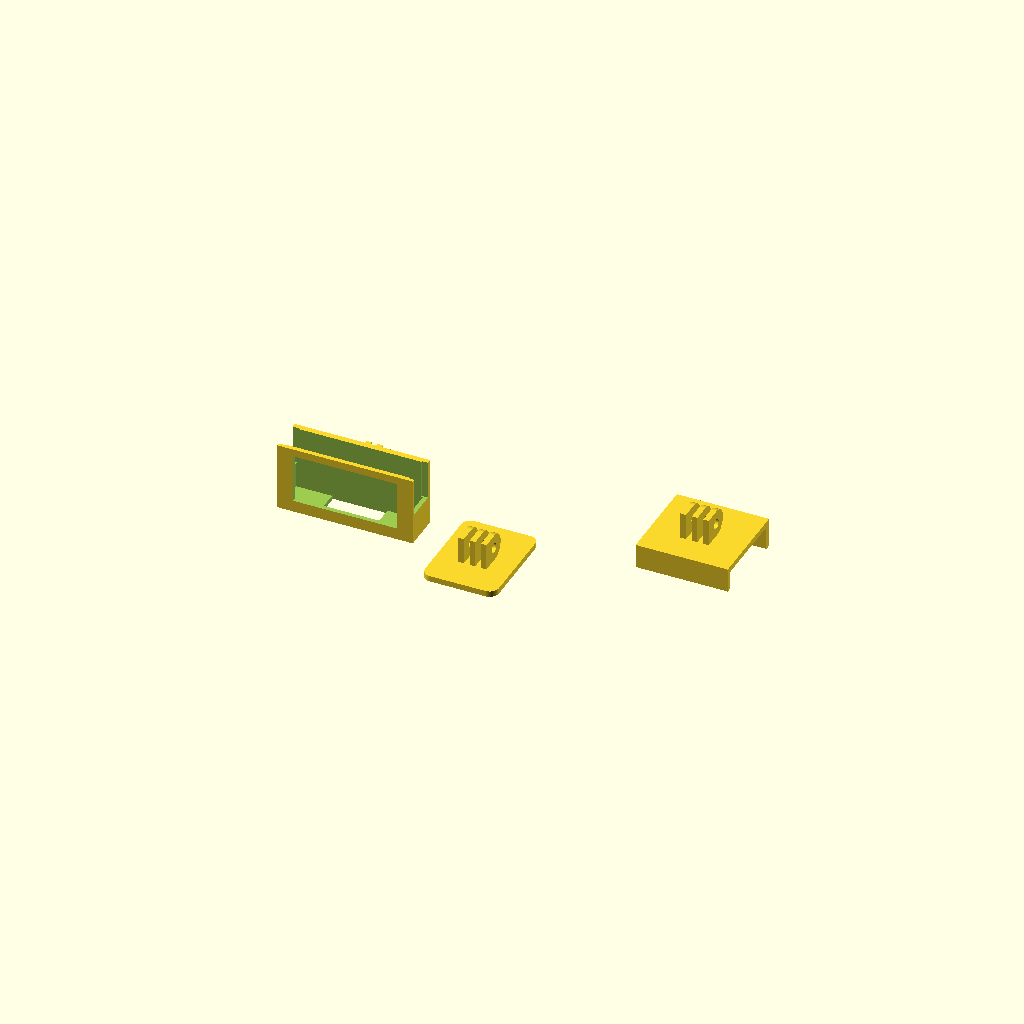
Cell 1 — every parameter at its default value.
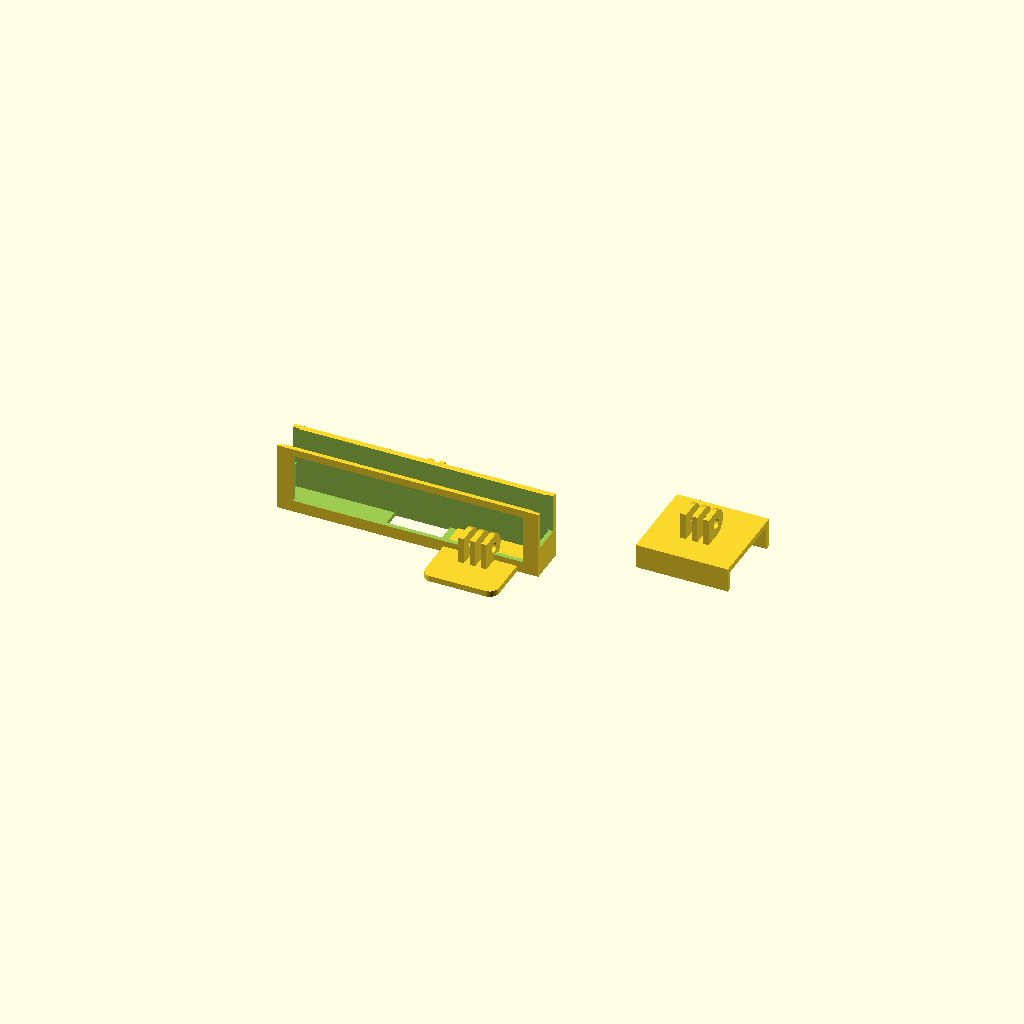
Cell 2 — BODY_W set to 136, the other parameters unchanged.
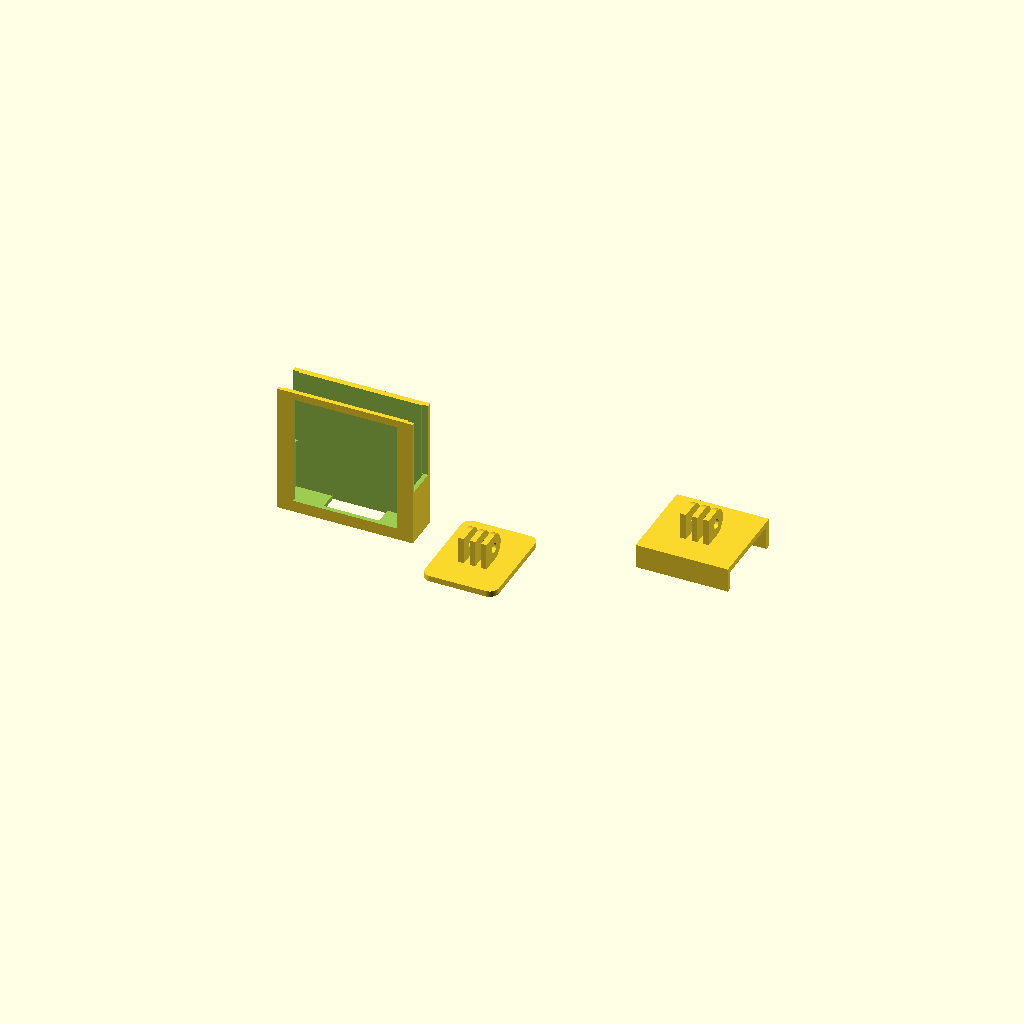
Cell 3: the same model with BODY_H = 68.
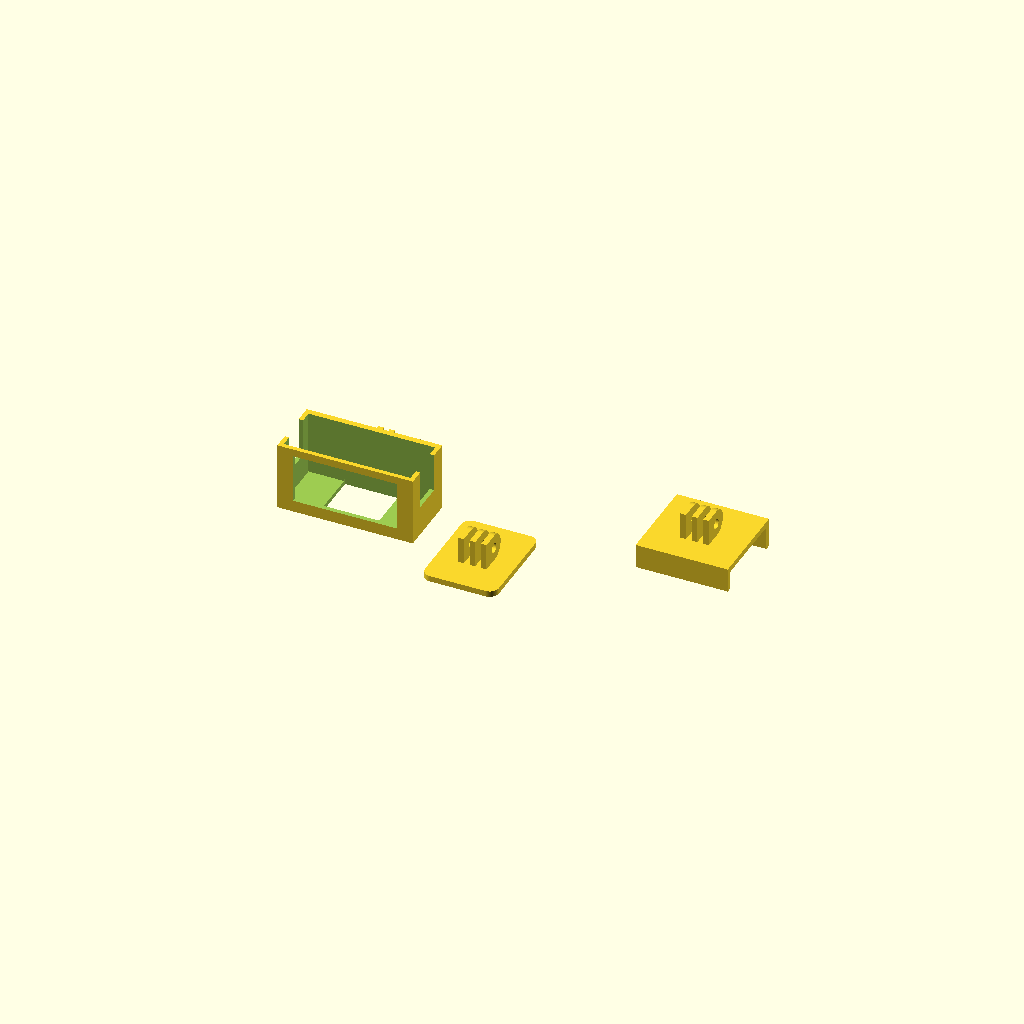
Cell 4 — BODY_D set to 28, the other parameters unchanged.
One fixed orthographic camera (rotation 55°, 0°, 25°; colour scheme Cornfield) for every cell.
The OpenSCAD source (mount/flirone-quest3-mount.scad):
// FLIR One PRO LT (USB-C, 435-0013) cradle + GoPro mounts for Meta Quest 3
// =========================================================================
// Parts (set PART, or "all" for preview):
//   "cradle" - grips the camera; GoPro 2-finger MALE knuckle on the back
//   "base"   - flat GoPro 3-finger FEMALE plate -> stick to the visor top
//              with 3M VHB foam tape (RECOMMENDED with the Elite Strap: it
//              has no top strap, and thick VHB conforms to the visor curve)
//   "saddle" - tape-free alternative: bridge over the visor top with front
//              and rear lips (measure VISOR_TOP_DEPTH first)
//
// The GoPro knuckle axis is horizontal (left-right) => the M5 thumbscrew
// gives PITCH adjustment - that's how you align the camera's optical axis
// to your gaze for the AR overlay.
//
// Camera dims from the FLIR ONE Pro LT datasheet (435-0013-03). The front
// is a picture-frame opening, so exact lens/button positions don't matter:
// only the outer few mm of the front face are covered.

PART = "all";        // "cradle" | "base" | "saddle" | "all"

// ---------------- camera (verify with calipers) ----------------
BODY_W = 68.0;       // datasheet: 68 x 34 x 14 mm
BODY_H = 34.0;
BODY_D = 14.0;
TOL    = 0.35;       // per-side clearance (PETG 0.35, ASA 0.25)

// ---------------- cradle ----------------
WALL     = 2.4;      // side + front-frame wall
FLOOR    = 2.4;
BACK     = 3.2;      // back wall (carries the knuckle)
FRAME    = 6.0;      // front frame rail width, sides
FRAME_TB = 4.0;      // front frame rails, top/bottom
BOTTOM_SLOT_W = 30;  // centered charge-port / button clearance

// ---------------- GoPro geometry ----------------
GP_MALE_T   = 2.85;  // male finger thickness
GP_MALE_GAP = 3.30;  // gap between the two male fingers
GP_FEM_T    = 3.00;  // female finger thickness
GP_FEM_SLOT = 3.15;  // female slot width (accepts 2.85 male)
GP_R        = 7.5;   // knuckle radius
GP_HOLE     = 5.3;   // M5 through-hole
GP_STEM     = 8.0;   // knuckle center to mounting face

// ---------------- saddle (measure your headset) ----------------
VISOR_TOP_DEPTH = 42.0;  // front-to-back across the visor top at center
SADDLE_W        = 50.0;
LIP_FRONT       = 10.0;
LIP_REAR        = 13.0;
LIP_T           = 3.0;

$fn = 64;

iw = BODY_W + 2*TOL;
ih = BODY_H + 2*TOL;
id = BODY_D + 2*TOL;
ow = iw + 2*WALL;
oh = ih + FLOOR;
od = id + WALL + BACK;

// ================================================== GoPro knuckles
// Finger built flat: 2D in XY (circle at origin, stem down to y=-stem-1),
// extruded along +Z by thickness t. Hole axis = Z.
module finger(t, stem) {
    linear_extrude(height = t)
        difference() {
            hull() {
                circle(r = GP_R);
                translate([-GP_R, -stem - 1]) square([2*GP_R, 1]);
            }
            circle(d = GP_HOLE);
        }
}

// Oriented knuckle sets: hole/stack axis along X (= pitch hinge),
// stem pointing -Z, knuckle center at origin. Mount by translating so the
// stem foot (z = -GP_STEM) overlaps the carrying wall/plate.
module gopro_male_x() {
    rotate([0, 90, 0])                       // Z -> X
        for (s = [-1, 1])
            translate([0, 0, s*(GP_MALE_GAP + GP_MALE_T)/2 - GP_MALE_T/2])
                finger(GP_MALE_T, GP_STEM);
}

module gopro_female_x() {
    rotate([0, 90, 0])
        for (o = [-(GP_FEM_SLOT + GP_FEM_T), 0, GP_FEM_SLOT + GP_FEM_T])
            translate([0, 0, o - GP_FEM_T/2])
                finger(GP_FEM_T, GP_STEM);
}

// ================================================== cradle
module cradle() {
    difference() {
        cube([ow, od, oh]);

        // cavity, open top (front wall = WALL, back wall = BACK)
        translate([WALL, WALL, FLOOR]) cube([iw, id, ih + 1]);

        // front picture-frame window
        translate([WALL + FRAME, -1, FLOOR + FRAME_TB])
            cube([iw - 2*FRAME, WALL + 2, ih - 2*FRAME_TB]);

        // bottom slot: charge port / power button access, centered
        translate([ow/2 - BOTTOM_SLOT_W/2, WALL - 1, -1])
            cube([BOTTOM_SLOT_W, id + 2, FLOOR + 2]);

        // side thumb reliefs to push the camera out
        for (x = [-1, ow - WALL - 1])
            translate([x, WALL + id/2 - 8, FLOOR + ih*0.4])
                cube([WALL + 2, 16, ih]);

        // velcro strap slots (10.5 x 3 mm) through both side walls
        for (x = [-1, ow - WALL - 1])
            translate([x, WALL + id/2 - 1.5, FLOOR + ih - 12])
                cube([WALL + 2, 3, 10.5]);
    }
    // male knuckle behind the back wall, pitch axis horizontal (X),
    // stem rotated to point -Y into the wall (1.5 mm overlap)
    translate([ow/2, od + GP_STEM - 1.5, oh/2])
        rotate([-90, 0, 0]) gopro_male_x();
}

// ================================================== flat VHB base
module base() {
    pw = 40; pl = 52; pt = 3.2;
    difference() {
        hull() for (x = [-pw/2 + 5, pw/2 - 5], y = [-pl/2 + 5, pl/2 - 5])
            translate([x, y, 0]) cylinder(r = 5, h = pt);
        // 0.6 mm recess on the underside so VHB tape sits flush
        translate([-pw/2 + 3, -pl/2 + 3, -0.01]) cube([pw - 6, pl - 6, 0.6]);
    }
    // female knuckle standing on the plate, stem overlapping 1 mm
    translate([0, 0, pt + GP_STEM - 1]) gopro_female_x();
}

// ================================================== visor saddle
module saddle() {
    top_t = 3.2;
    depth = VISOR_TOP_DEPTH + 2*LIP_T;
    // bridge
    translate([-SADDLE_W/2, 0, 0]) cube([SADDLE_W, depth, top_t]);
    // front lip (hooks over the visor front edge)
    translate([-SADDLE_W/2, 0, -LIP_FRONT]) cube([SADDLE_W, LIP_T, LIP_FRONT]);
    // rear lip
    translate([-SADDLE_W/2, depth - LIP_T, -LIP_REAR])
        cube([SADDLE_W, LIP_T, LIP_REAR]);
    // female knuckle on top, centered
    translate([0, depth/2, top_t + GP_STEM - 1]) gopro_female_x();
}

// ================================================== output
if (PART == "cradle") cradle();
else if (PART == "base") base();
else if (PART == "saddle") saddle();
else {
    cradle();
    translate([110, 0, 0]) base();
    translate([210, 20, 16.2]) saddle();
}
Parameter table extracted from the source (name, type, default, range or options):
PART: string, default "all"
BODY_W: number, default 68
BODY_H: number, default 34
BODY_D: number, default 14
TOL: number, default 0.35
WALL: number, default 2.4
FLOOR: number, default 2.4
BACK: number, default 3.2
FRAME: number, default 6
FRAME_TB: number, default 4
BOTTOM_SLOT_W: number, default 30
GP_MALE_T: number, default 2.85
GP_MALE_GAP: number, default 3.3
GP_FEM_T: number, default 3
GP_FEM_SLOT: number, default 3.15
GP_R: number, default 7.5
GP_HOLE: number, default 5.3
GP_STEM: number, default 8
VISOR_TOP_DEPTH: number, default 42
SADDLE_W: number, default 50
LIP_FRONT: number, default 10
LIP_REAR: number, default 13
LIP_T: number, default 3
